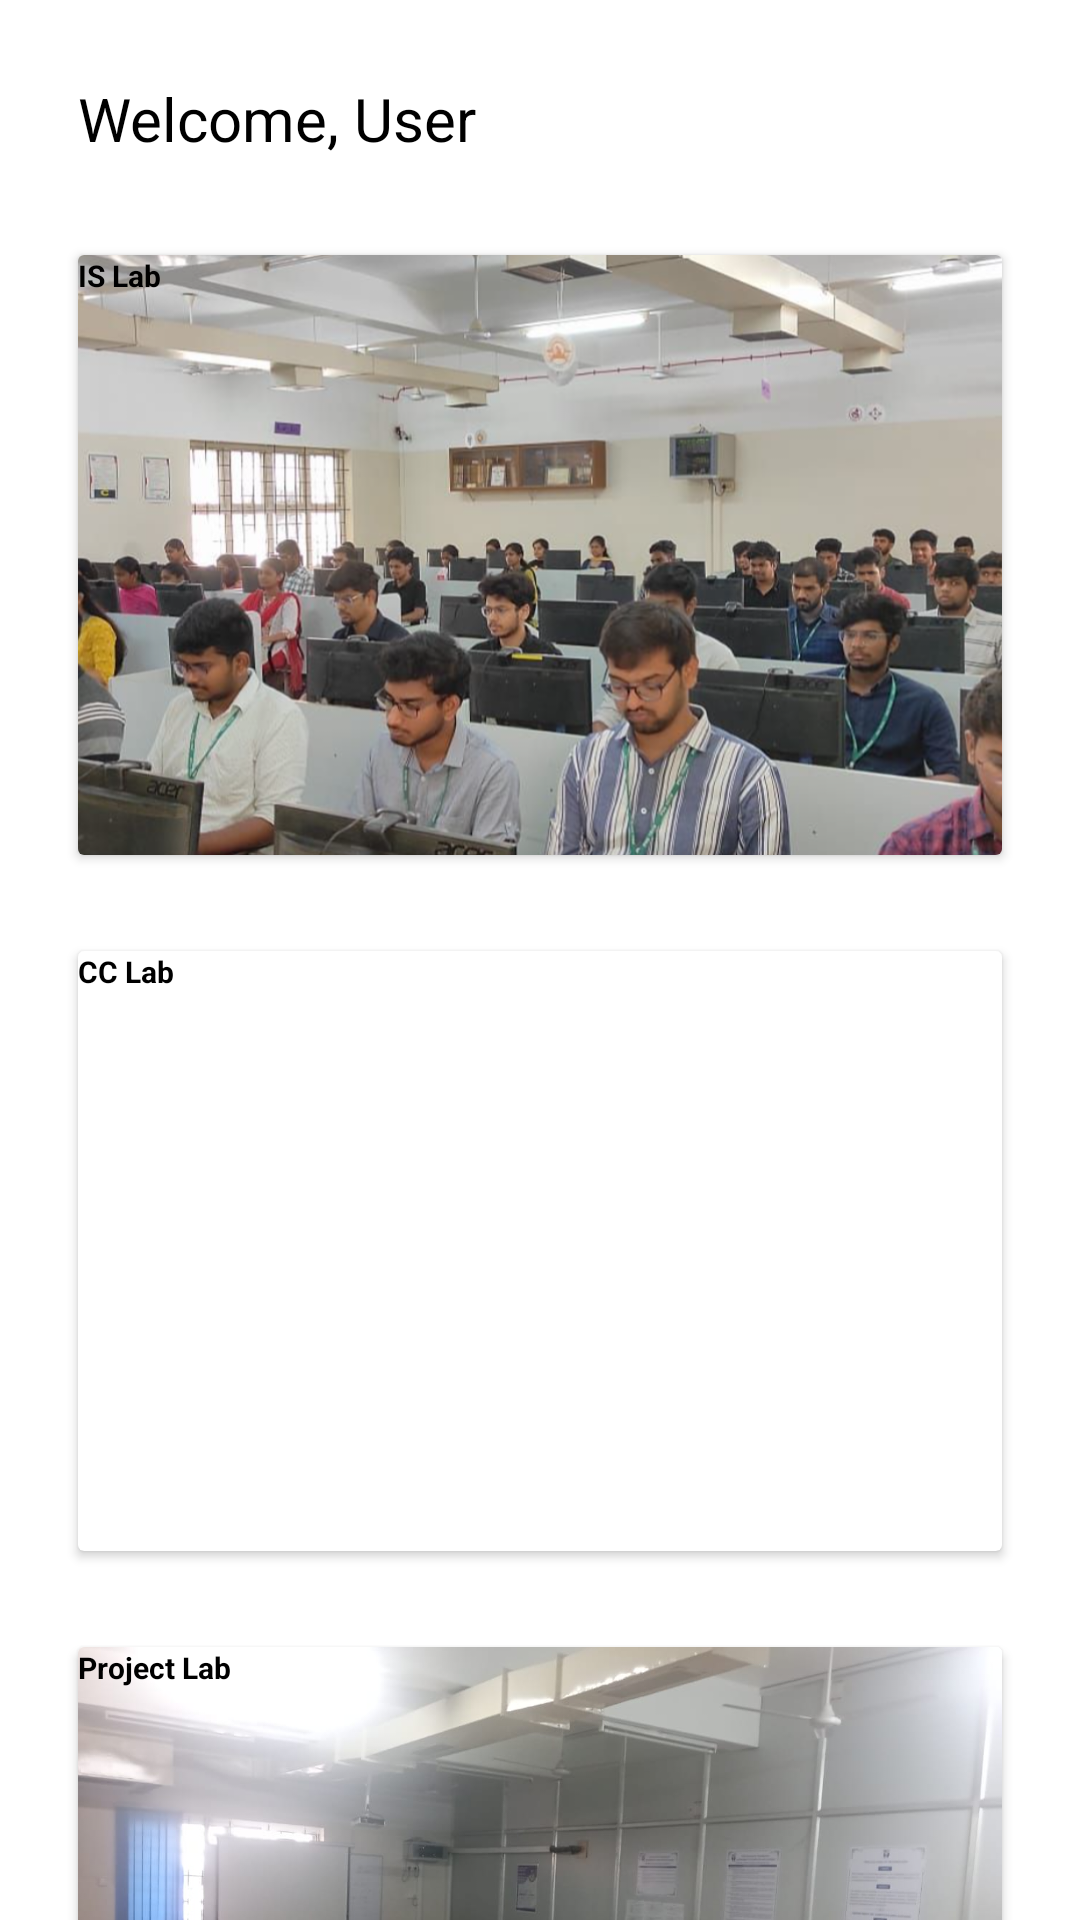

Layout XML and referenced resources for this Android screen:
<!-- AndroidManifest.xml: application theme Theme.MyApplication -->
<!-- res/layout/fragment_home.xml -->
<?xml version="1.0" encoding="utf-8"?>
<FrameLayout xmlns:android="http://schemas.android.com/apk/res/android"
    xmlns:tools="http://schemas.android.com/tools"
    android:layout_width="match_parent"
    android:layout_height="match_parent"
    xmlns:app="http://schemas.android.com/apk/res-auto"
    android:background="@color/white"
    tools:context=".HomeFragment">

    
    <androidx.core.widget.NestedScrollView
        android:layout_width="match_parent"
        android:layout_height="match_parent"
        app:layout_behavior="@string/appbar_scrolling_view_behavior">

        
        <RelativeLayout
            android:layout_width="match_parent"
            android:layout_height="wrap_content"
            android:orientation="vertical"
            android:padding="10dp">
            <TextView
                android:id="@+id/welcome_user_textview"
                android:layout_width="match_parent"
                android:layout_height="wrap_content"
                android:textSize="20sp"
                android:textColor="@android:color/black"
                android:padding="16dp"
                android:text="Welcome, User"/>
            
            <androidx.cardview.widget.CardView
                android:id="@+id/is_lab_card"
                android:layout_width="match_parent"
                android:layout_height="200dp"
                android:layout_below="@id/welcome_user_textview"
                android:layout_marginBottom="16dp"
                android:layout_margin="16dp"
                android:background="#8A97A8"
                android:clickable="true"
                android:focusable="true"
                android:onClick="onISLabClick">
                <ImageView
                    android:layout_width="match_parent"
                    android:layout_height="match_parent"
                    android:src="@drawable/islab"
                    android:scaleType="centerCrop" />
                <TextView
                    android:layout_width="match_parent"
                    android:layout_height="match_parent"
                    android:text="IS Lab"
                    android:textSize="10dp"
                    android:layout_gravity="center"
                    android:textStyle="bold"
                    android:textColor="@android:color/black"/>
                
            </androidx.cardview.widget.CardView>

            
            <androidx.cardview.widget.CardView
                android:id="@+id/cc_lab_card"
                android:layout_width="match_parent"
                android:layout_below="@id/is_lab_card"
                android:layout_height="200dp"
                android:layout_marginBottom="16dp"
                android:background="#d9e5f4"
                android:clickable="true"
                android:focusable="true"
                android:onClick="onCCLabClick"
                android:layout_margin="16dp"
                android:padding="16dp">
                <ImageView
                    android:layout_width="match_parent"
                    android:layout_height="match_parent"
                    android:src="@drawable/cclab"
                    android:scaleType="centerCrop" />
                <TextView
                    android:layout_width="match_parent"
                    android:layout_height="match_parent"
                    android:text="CC Lab"
                    android:textSize="10dp"
                    android:layout_gravity="center"
                    android:textStyle="bold"
                    android:textColor="@android:color/black"/>
                
            </androidx.cardview.widget.CardView>

            
            <androidx.cardview.widget.CardView
                android:id="@+id/project_lab_card"
                android:layout_width="match_parent"
                android:layout_height="200dp"
                android:layout_marginBottom="16dp"
                android:layout_below="@id/cc_lab_card"
                android:background="#d9e5f4"
                android:layout_margin="16dp"
                android:clickable="true"
                android:focusable="true"
                android:onClick="onProjectLabClick">
                <ImageView
                    android:layout_width="match_parent"
                    android:layout_height="match_parent"
                    android:src="@drawable/projectlab"
                    android:scaleType="centerCrop" />
                
                <TextView
                    android:layout_width="match_parent"
                    android:layout_height="match_parent"
                    android:text="Project Lab"
                    android:textSize="10dp"
                    android:layout_gravity="center"
                    android:textStyle="bold"
                    android:textColor="@android:color/black"/>
            </androidx.cardview.widget.CardView>
            
        </RelativeLayout>
    </androidx.core.widget.NestedScrollView>

</FrameLayout>
<!-- res/layout/toolbar_layout.xml (included above) -->
<?xml version="1.0" encoding="utf-8"?>
<androidx.appcompat.widget.Toolbar xmlns:android="http://schemas.android.com/apk/res/android"
    android:layout_width="match_parent"
    android:layout_height="?attr/actionBarSize"
    android:background="?attr/colorPrimaryDark">

    
    <TextView
        android:id="@+id/textViewAppName"
        android:layout_width="wrap_content"
        android:layout_height="wrap_content"
        android:layout_gravity="center"
        android:text="MX Labs"
        android:textColor="@color/button"
        android:textSize="18sp"
        android:textStyle="bold" />

    
    <Button
        android:id="@+id/btnLogout"
        android:layout_width="wrap_content"
        android:layout_height="wrap_content"
        android:layout_gravity="end"
        android:text="Logout"
        android:textColor="@color/button"
        android:textSize="14sp" />

</androidx.appcompat.widget.Toolbar>
<!-- resources referenced by this layout -->
<resources>
  <color name="button">#3E3D3D</color>
  <color name="white">#FFFFFF</color>
  <!-- drawable islab: png bitmap (drawable, 1038628 bytes) -->
  <!-- drawable projectlab: jpeg bitmap (drawable, 84206 bytes) -->
  <style name="Theme.MyApplication" parent="Base.Theme.MyApplication" />
  <style name="Base.Theme.MyApplication" parent="Theme.Material3.DayNight.NoActionBar">
          
          <item name="colorPrimary">@color/theme</item>
          <item name="colorPrimaryVariant">@color/theme</item>
          <item name="android:statusBarColor">@color/theme</item>
  
      </style>
  <color name="theme">#71C5EA</color>
</resources>
